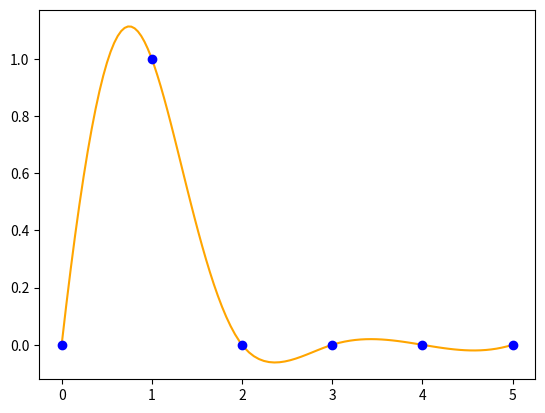

Generate this figure with matplotlib:
import numpy as np
import matplotlib.pyplot as plt
import math

from scipy import interpolate

def calc_angle(pt1, pt2):
    dx = pt2[0] - pt1[0]
    dy = pt2[1] - pt1[1]

    rad_ang = math.atan2(dy,dx)

    return rad_ang*180/math.pi

x = (0,1,2,3,4,5)
y = (0,1,0,0,0,0)
 
data = np.array((x,y))

tck,_ = interpolate.splprep(data, s=0)
plot_pts = np.arange(0, 1.01, 0.01)
out = interpolate.splev(plot_pts, tck)

plt.plot(out[0], out[1], color='orange')
plt.plot(data[0,:], data[1,:], 'ob')

traj_pts = []
for i in range(len(out[0])):
    traj_pts.append([out[0][i], out[1][i]])

angles = []
prev_pt = traj_pts[0]
for pt in traj_pts[1:]:
    angles.append(calc_angle(prev_pt, pt))
    prev_pt = pt

for angle in angles:
    print(angle)